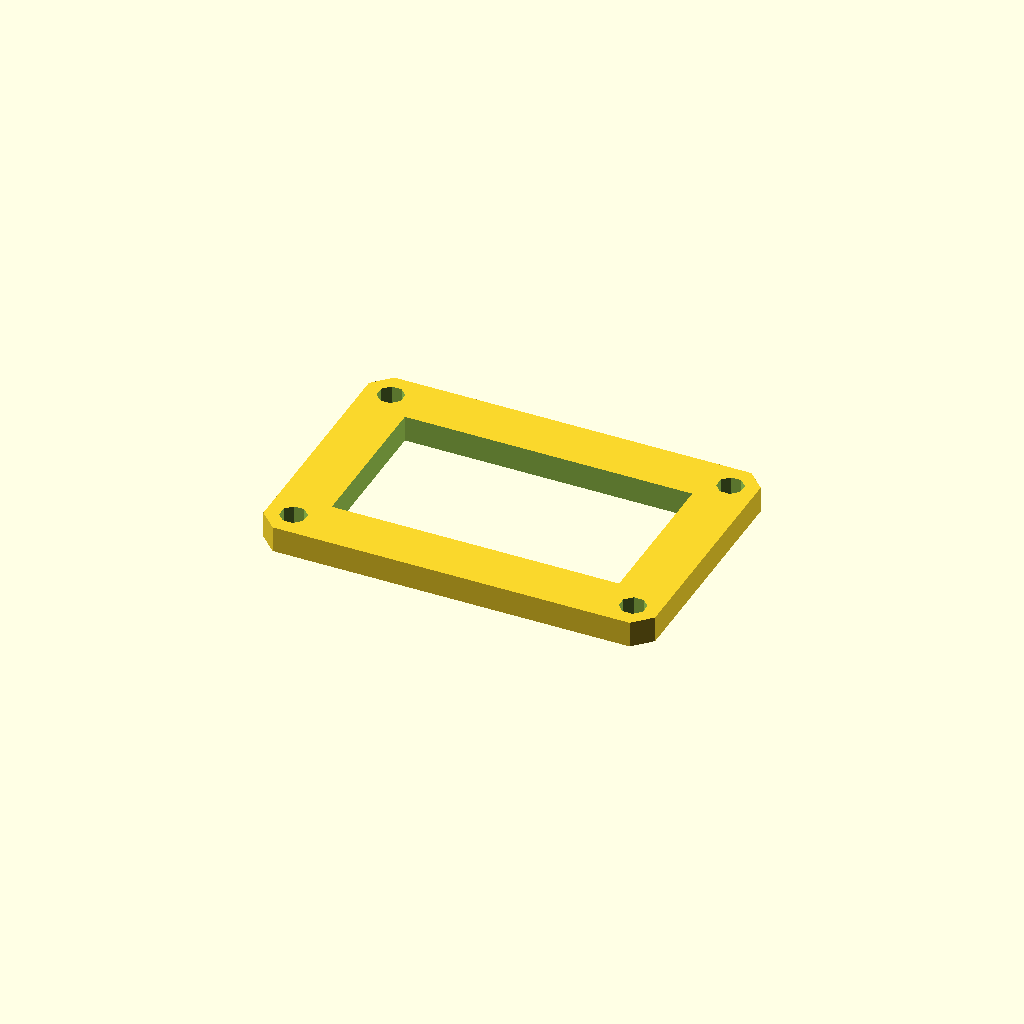
Cell 1: rendered with the file's own defaults.
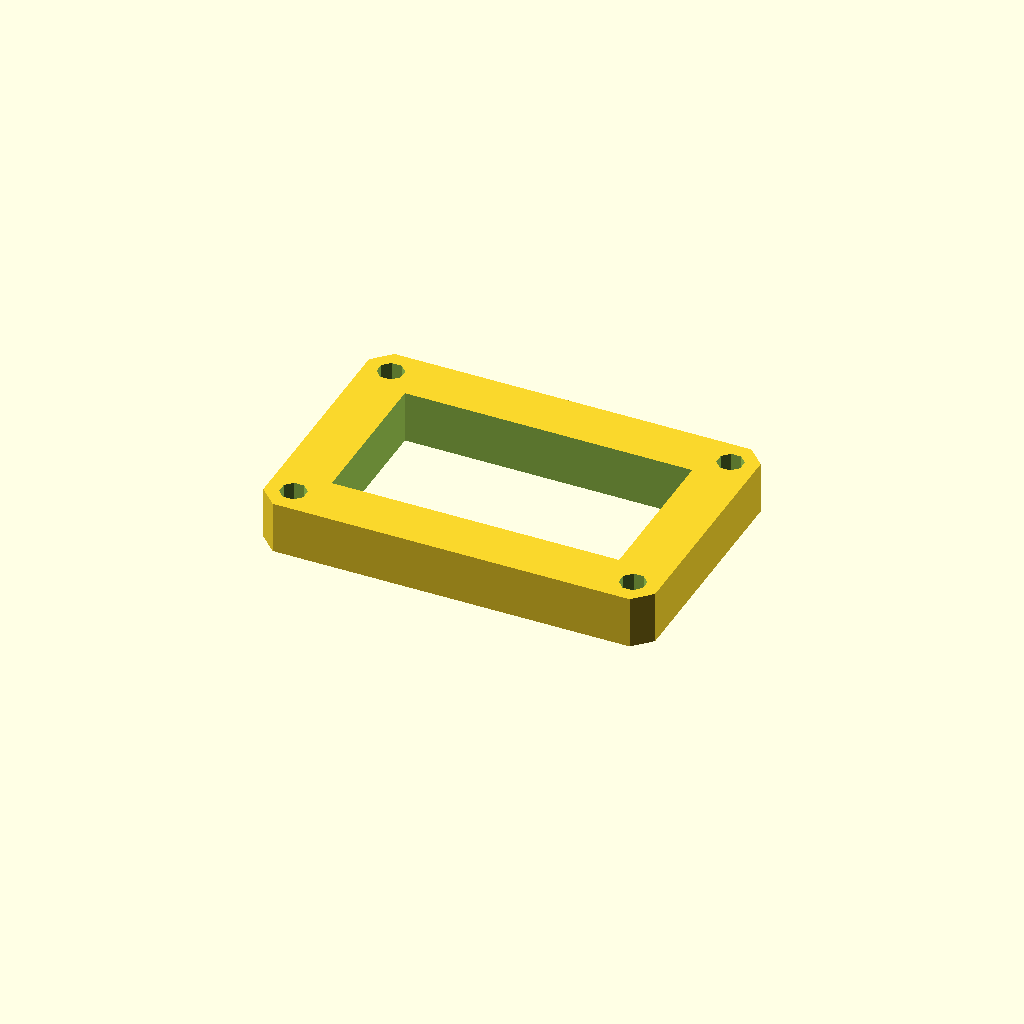
Cell 2: the same model with plate_t = 12.
One fixed orthographic camera (rotation 55°, 0°, 25°; colour scheme Cornfield) for every cell.
Source of the model, optional_data/data/sketch3/frameplates/part_0193.scad:
$fn = 32;

// ----------------------------------------------------------------------
// Frame plate: 90 x 60 frame, 12 mm rails
// ----------------------------------------------------------------------

// --- parameters (mm) ---
plate_l = 90;             // plate length, X
plate_w = 60;             // plate width, Y
plate_t = 6;              // plate thickness, Z (extrusion height)
corner_c = 4;             // corner chamfer
frame_bar = 12;           // frame rail width
bolt_r = 3;               // corner bolt window radius
bolt_inset = 6;           // bolt centre inset from the edges

win_l = plate_l - 2 * frame_bar;  // window length
win_w = plate_w - 2 * frame_bar;  // window width
bolt_d = 2 * bolt_r;  // corner hole diameter

profile = [[4, 0], [86, 0], [90, 4], [90, 56], [86, 60], [4, 60], [0, 56], [0, 4]];  // primary outline, 8 points, counter clockwise
void_1 = [[12, 12], [78, 12], [78, 48], [12, 48]];  // the window, 4 points
void_2 = [[8.772, 7.148], [7.148, 8.772], [4.852, 8.772], [3.228, 7.148], [3.228, 4.852], [4.852, 3.228], [7.148, 3.228], [8.772, 4.852]];  // corner bolt window, 8 points
void_3 = [[86.772, 7.148], [85.148, 8.772], [82.852, 8.772], [81.228, 7.148], [81.228, 4.852], [82.852, 3.228], [85.148, 3.228], [86.772, 4.852]];  // corner bolt window, 8 points
void_4 = [[8.772, 55.148], [7.148, 56.772], [4.852, 56.772], [3.228, 55.148], [3.228, 52.852], [4.852, 51.228], [7.148, 51.228], [8.772, 52.852]];  // corner bolt window, 8 points
void_5 = [[86.772, 55.148], [85.148, 56.772], [82.852, 56.772], [81.228, 55.148], [81.228, 52.852], [82.852, 51.228], [85.148, 51.228], [86.772, 52.852]];  // corner bolt window, 8 points

// --- the one profile operation ---
difference() {
  linear_extrude(height = plate_t) polygon(points = profile);
  translate([0, 0, -1])
    linear_extrude(height = plate_t + 2) polygon(points = void_1);
  translate([0, 0, -1])
    linear_extrude(height = plate_t + 2) polygon(points = void_2);
  translate([0, 0, -1])
    linear_extrude(height = plate_t + 2) polygon(points = void_3);
  translate([0, 0, -1])
    linear_extrude(height = plate_t + 2) polygon(points = void_4);
  translate([0, 0, -1])
    linear_extrude(height = plate_t + 2) polygon(points = void_5);
}
Parameter table extracted from the source (name, type, default, range or options):
plate_l: number, default 90
plate_w: number, default 60
plate_t: number, default 6
corner_c: number, default 4
frame_bar: number, default 12
bolt_r: number, default 3
bolt_inset: number, default 6
